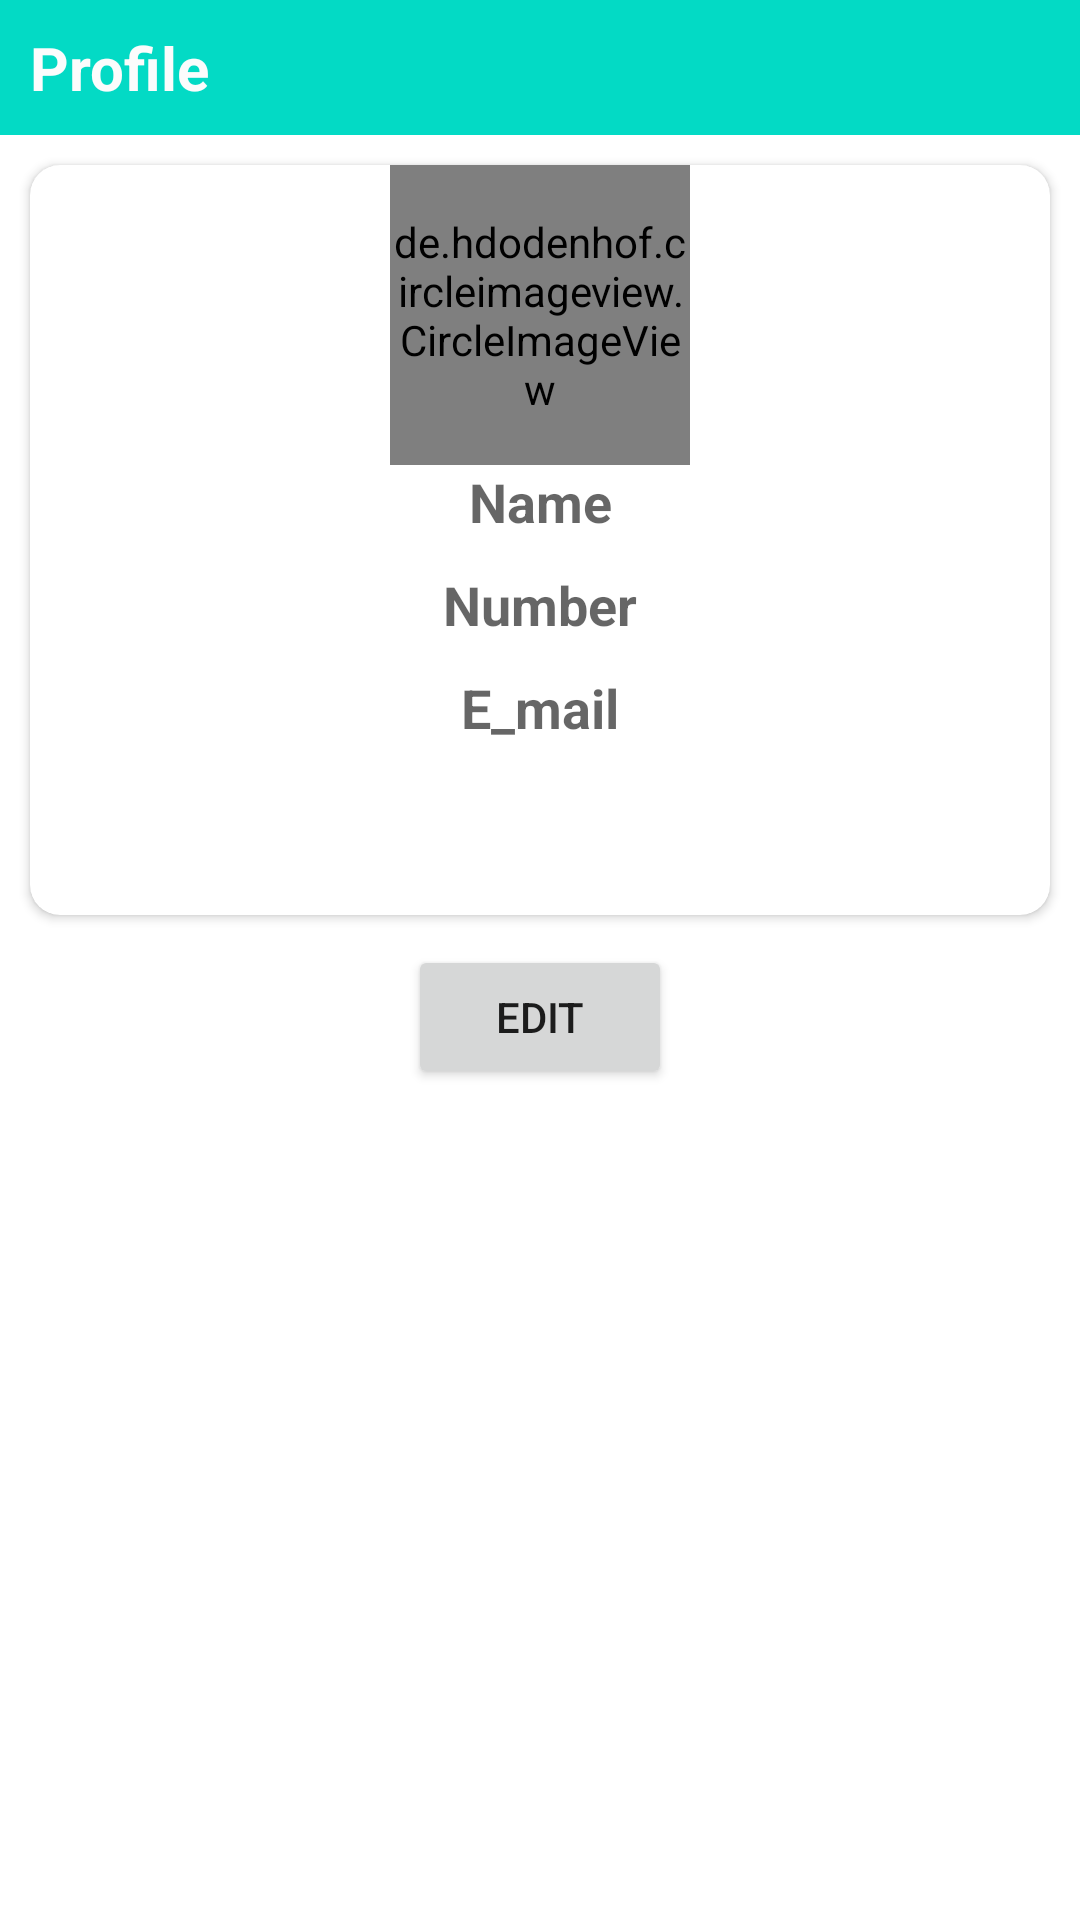

Here is an Android app screen rendered from its layout file. Give the layout XML and the strings, colors and styles it references.
<!-- AndroidManifest.xml: application theme Theme.SharedprefernceEdit -->
<!-- res/layout/activity_profileactivity.xml -->
<?xml version="1.0" encoding="utf-8"?>
<LinearLayout xmlns:android="http://schemas.android.com/apk/res/android"
    xmlns:tools="http://schemas.android.com/tools"
    android:layout_width="match_parent"
    android:layout_height="match_parent"
    xmlns:app="http://schemas.android.com/apk/res-auto"
    android:orientation="vertical">
   <LinearLayout
       android:layout_width="match_parent"
       android:layout_height="45dp"
       android:background="@color/teal_200"
       android:layout_gravity="center"
       >
       <TextView
           android:layout_width="match_parent"
           android:layout_height="wrap_content"
           android:layout_gravity="center"
           android:text="Profile"
           android:textSize="20dp"
           android:textColor="  #FBFCFC"
           android:textStyle="bold"
           android:layout_marginLeft="10dp"/>
   </LinearLayout>


    <androidx.cardview.widget.CardView
        android:layout_width="match_parent"
        android:layout_height="250dp"
        app:cardCornerRadius="10dp"
        android:layout_marginLeft="10dp"
        android:layout_marginRight="10dp"
        android:layout_marginBottom="10dp"
        android:layout_marginTop="10dp"
        >
        <LinearLayout
            android:layout_width="match_parent"
            android:layout_height="match_parent"
            android:orientation="vertical"
            >
              <de.hdodenhof.circleimageview.CircleImageView
                  android:layout_width="100dp"
                  android:layout_height="100dp"
                  android:id="@+id/circuarimage"
                  android:layout_gravity="center"/>



            <TextView
                android:id="@+id/name"
                android:layout_width="match_parent"
                android:layout_height="wrap_content"
                android:gravity="top"
                android:hint="Name"
                android:textAlignment="center"
                android:textSize="18dp"
                android:textStyle="bold"
                android:textColor="@color/black"
                tools:ignore="RtlCompat" />
            <TextView
                android:layout_width="match_parent"
                android:layout_height="wrap_content"
                android:id="@+id/number"
                android:layout_marginTop="10dp"
                android:textAlignment="center"
                android:textColor="@color/black"
                android:textStyle="bold"
                android:textSize="18dp"
                android:hint="Number"
                android:gravity="center_horizontal" />

            <TextView
                android:layout_width="match_parent"
                android:layout_height="wrap_content"
                android:id="@+id/address"
                android:layout_marginTop="10dp"
                android:textAlignment="center"
                android:textColor="@color/black"
                android:textSize="18dp"
                android:hint="E_mail"
                android:textStyle="bold"
                android:gravity="center_horizontal" />
        </LinearLayout>

    </androidx.cardview.widget.CardView>
    <Button
        android:layout_width="wrap_content"
        android:layout_height="wrap_content"
        android:layout_gravity="center"
        android:text="edit"
        android:id="@+id/edit"/>





</LinearLayout>
<!-- resources referenced by this layout -->
<resources>
  <style name="Theme.SharedprefernceEdit" parent="Theme.MaterialComponents.DayNight.DarkActionBar">
          
          <item name="colorPrimary">@color/purple_500</item>
          <item name="colorPrimaryVariant">@color/purple_700</item>
          <item name="colorOnPrimary">@color/white</item>
          
          <item name="colorSecondary">@color/teal_200</item>
          <item name="colorSecondaryVariant">@color/teal_700</item>
          <item name="colorOnSecondary">@color/black</item>
          
          <item name="android:statusBarColor" tools:targetApi="l">?attr/colorPrimaryVariant</item>
          
      </style>
  <!-- not gathered from this repository: default colours our renderer supplied (Android Studio template values) -->
  <color name="purple_500">#FF6200EE</color>
  <color name="purple_700">#FF3700B3</color>
  <color name="teal_200">#FF03DAC5</color>
  <color name="teal_700">#FF018786</color>
  <color name="black">#FF000000</color>
  <color name="white">#FFFFFFFF</color>
</resources>
